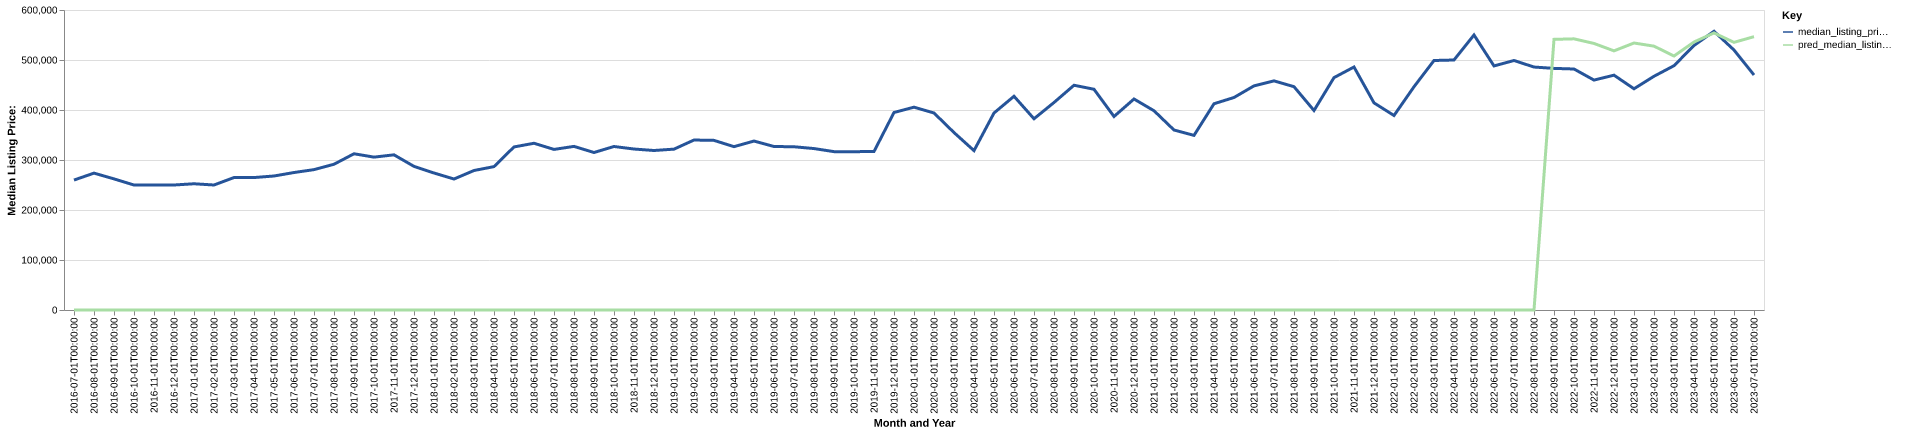

The data file committed next to this chart (first rows):
date, time_idx, median_listing_price, thirty_year_interest_rate_five, month, county_name, active_listing_count, median_days_on_market, pred_median_listing_price, month_year
2016-07-01, 0, 259900, 3.72, 7, wahkiakum, wa, 27.0, 63.0, 0, Jul-2016
2016-08-01, 1, 273750, 3.73, 8, wahkiakum, wa, 28.0, 56.0, 0, Aug-2016
2016-09-01, 2, 262225, 3.66, 9, wahkiakum, wa, 30.0, 55.0, 0, Sep-2016
2016-10-01, 3, 249950, 3.64, 10, wahkiakum, wa, 33.0, 51.0, 0, Oct-2016
2016-11-01, 4, 250000, 3.66, 11, wahkiakum, wa, 31.0, 68.0, 0, Nov-2016
2016-12-01, 5, 250000, 3.48, 12, wahkiakum, wa, 28.0, 87.0, 0, Dec-2016
2017-01-01, 6, 252450, 3.45, 1, wahkiakum, wa, 28.0, 109.0, 0, Jan-2017
2017-02-01, 7, 250000, 3.5, 2, wahkiakum, wa, 27.0, 132.0, 0, Feb-2017
2017-03-01, 8, 264900, 3.52, 3, wahkiakum, wa, 25.0, 145.0, 0, Mar-2017
2017-04-01, 9, 264900, 4.03, 4, wahkiakum, wa, 27.0, 145.0, 0, Apr-2017
2017-05-01, 10, 268000, 4.32, 5, wahkiakum, wa, 31.0, 54.0, 0, May-2017
2017-06-01, 11, 274950, 4.2, 6, wahkiakum, wa, 37.0, 50.0, 0, Jun-2017
2017-07-01, 12, 280750, 4.19, 7, wahkiakum, wa, 33.0, 69.0, 0, Jul-2017
2017-08-01, 13, 291500, 4.3, 8, wahkiakum, wa, 33.0, 84.0, 0, Aug-2017
2017-09-01, 14, 312475, 4.1, 9, wahkiakum, wa, 36.0, 90.0, 0, Sep-2017
2017-10-01, 15, 305738, 4.05, 10, wahkiakum, wa, 34.0, 80.0, 0, Oct-2017
2017-11-01, 16, 310325, 3.94, 11, wahkiakum, wa, 27.0, 90.0, 0, Nov-2017
2017-12-01, 17, 287250, 4.03, 12, wahkiakum, wa, 25.0, 106.0, 0, Dec-2017
2018-01-01, 18, 274000, 3.93, 1, wahkiakum, wa, 26.0, 136.0, 0, Jan-2018
2018-02-01, 19, 261975, 3.83, 2, wahkiakum, wa, 25.0, 125.0, 0, Feb-2018
2018-03-01, 20, 279000, 3.94, 3, wahkiakum, wa, 24.0, 123.0, 0, Mar-2018
2018-04-01, 21, 286750, 3.95, 4, wahkiakum, wa, 22.0, 110.0, 0, Apr-2018
2018-05-01, 22, 326125, 3.99, 5, wahkiakum, wa, 28.0, 84.0, 0, May-2018
2018-06-01, 23, 333475, 4.15, 6, wahkiakum, wa, 29.0, 64.0, 0, Jun-2018
2018-07-01, 24, 321175, 4.4, 7, wahkiakum, wa, 33.0, 58.0, 0, Jul-2018
2018-08-01, 25, 327225, 4.46, 8, wahkiakum, wa, 31.0, 67.0, 0, Aug-2018
2018-09-01, 26, 315000, 4.58, 9, wahkiakum, wa, 31.0, 85.0, 0, Sep-2018
2018-10-01, 27, 327000, 4.66, 10, wahkiakum, wa, 29.0, 85.0, 0, Oct-2018
2018-11-01, 28, 321950, 4.62, 11, wahkiakum, wa, 27.0, 86.0, 0, Nov-2018
2018-12-01, 29, 319000, 4.54, 12, wahkiakum, wa, 26.0, 109.0, 0, Dec-2018
2019-01-01, 30, 321725, 4.6, 1, wahkiakum, wa, 21.0, 127.0, 0, Jan-2019
2019-02-01, 31, 339950, 4.72, 2, wahkiakum, wa, 19.0, 138.0, 0, Feb-2019
2019-03-01, 32, 339243, 4.9, 3, wahkiakum, wa, 21.0, 102.0, 0, Mar-2019
2019-04-01, 33, 326693, 4.94, 4, wahkiakum, wa, 23.0, 55.0, 0, Apr-2019
2019-05-01, 34, 337900, 4.75, 5, wahkiakum, wa, 28.0, 42.0, 0, May-2019
2019-06-01, 35, 327000, 4.51, 6, wahkiakum, wa, 34.0, 49.0, 0, Jun-2019
2019-07-01, 36, 326475, 4.41, 7, wahkiakum, wa, 38.0, 64.0, 0, Jul-2019
2019-08-01, 37, 322895, 4.41, 8, wahkiakum, wa, 36.0, 78.0, 0, Aug-2019
2019-09-01, 38, 316739, 4.2, 9, wahkiakum, wa, 32.0, 89.0, 0, Sep-2019
2019-10-01, 39, 316634, 4.14, 10, wahkiakum, wa, 29.0, 96.0, 0, Oct-2019
2019-11-01, 40, 317000, 3.84, 11, wahkiakum, wa, 26.0, 118.0, 0, Nov-2019
2019-12-01, 41, 395000, 3.81, 12, wahkiakum, wa, 19.0, 136.0, 0, Dec-2019
2020-01-01, 42, 405675, 3.75, 1, wahkiakum, wa, 17.0, 134.0, 0, Jan-2020
2020-02-01, 43, 394000, 3.73, 2, wahkiakum, wa, 20.0, 115.0, 0, Feb-2020
2020-03-01, 44, 354900, 3.78, 3, wahkiakum, wa, 22.0, 91.0, 0, Mar-2020
2020-04-01, 45, 318750, 3.75, 4, wahkiakum, wa, 19.0, 95.0, 0, Apr-2020
2020-05-01, 46, 394000, 3.74, 5, wahkiakum, wa, 14.0, 82.0, 0, May-2020
2020-06-01, 47, 427475, 3.72, 6, wahkiakum, wa, 11.0, 95.0, 0, Jun-2020
2020-07-01, 48, 382450, 3.49, 7, wahkiakum, wa, 17.0, 43.0, 0, Jul-2020
2020-08-01, 49, 415000, 3.65, 8, wahkiakum, wa, 14.0, 43.0, 0, Aug-2020
2020-09-01, 50, 449500, 3.33, 9, wahkiakum, wa, 15.0, 48.0, 0, Sep-2020
2020-10-01, 51, 441450, 3.28, 10, wahkiakum, wa, 19.0, 40.0, 0, Oct-2020
2020-11-01, 52, 387000, 3.21, 11, wahkiakum, wa, 13.0, 56.0, 0, Nov-2020
2020-12-01, 53, 422000, 3.07, 12, wahkiakum, wa, 11.0, 64.0, 0, Dec-2020
2021-01-01, 54, 398500, 2.99, 1, wahkiakum, wa, 10.0, 92.0, 0, Jan-2021
2021-02-01, 55, 360000, 2.93, 2, wahkiakum, wa, 9.0, 107.0, 0, Feb-2021
2021-03-01, 56, 349250, 2.88, 3, wahkiakum, wa, 9.0, 105.0, 0, Mar-2021
2021-04-01, 57, 412500, 2.84, 4, wahkiakum, wa, 13.0, 24.0, 0, Apr-2021
2021-05-01, 58, 425000, 2.71, 5, wahkiakum, wa, 15.0, 28.0, 0, May-2021
2021-06-01, 59, 448250, 2.79, 6, wahkiakum, wa, 17.0, 35.0, 0, Jun-2021
... 25 more rows
